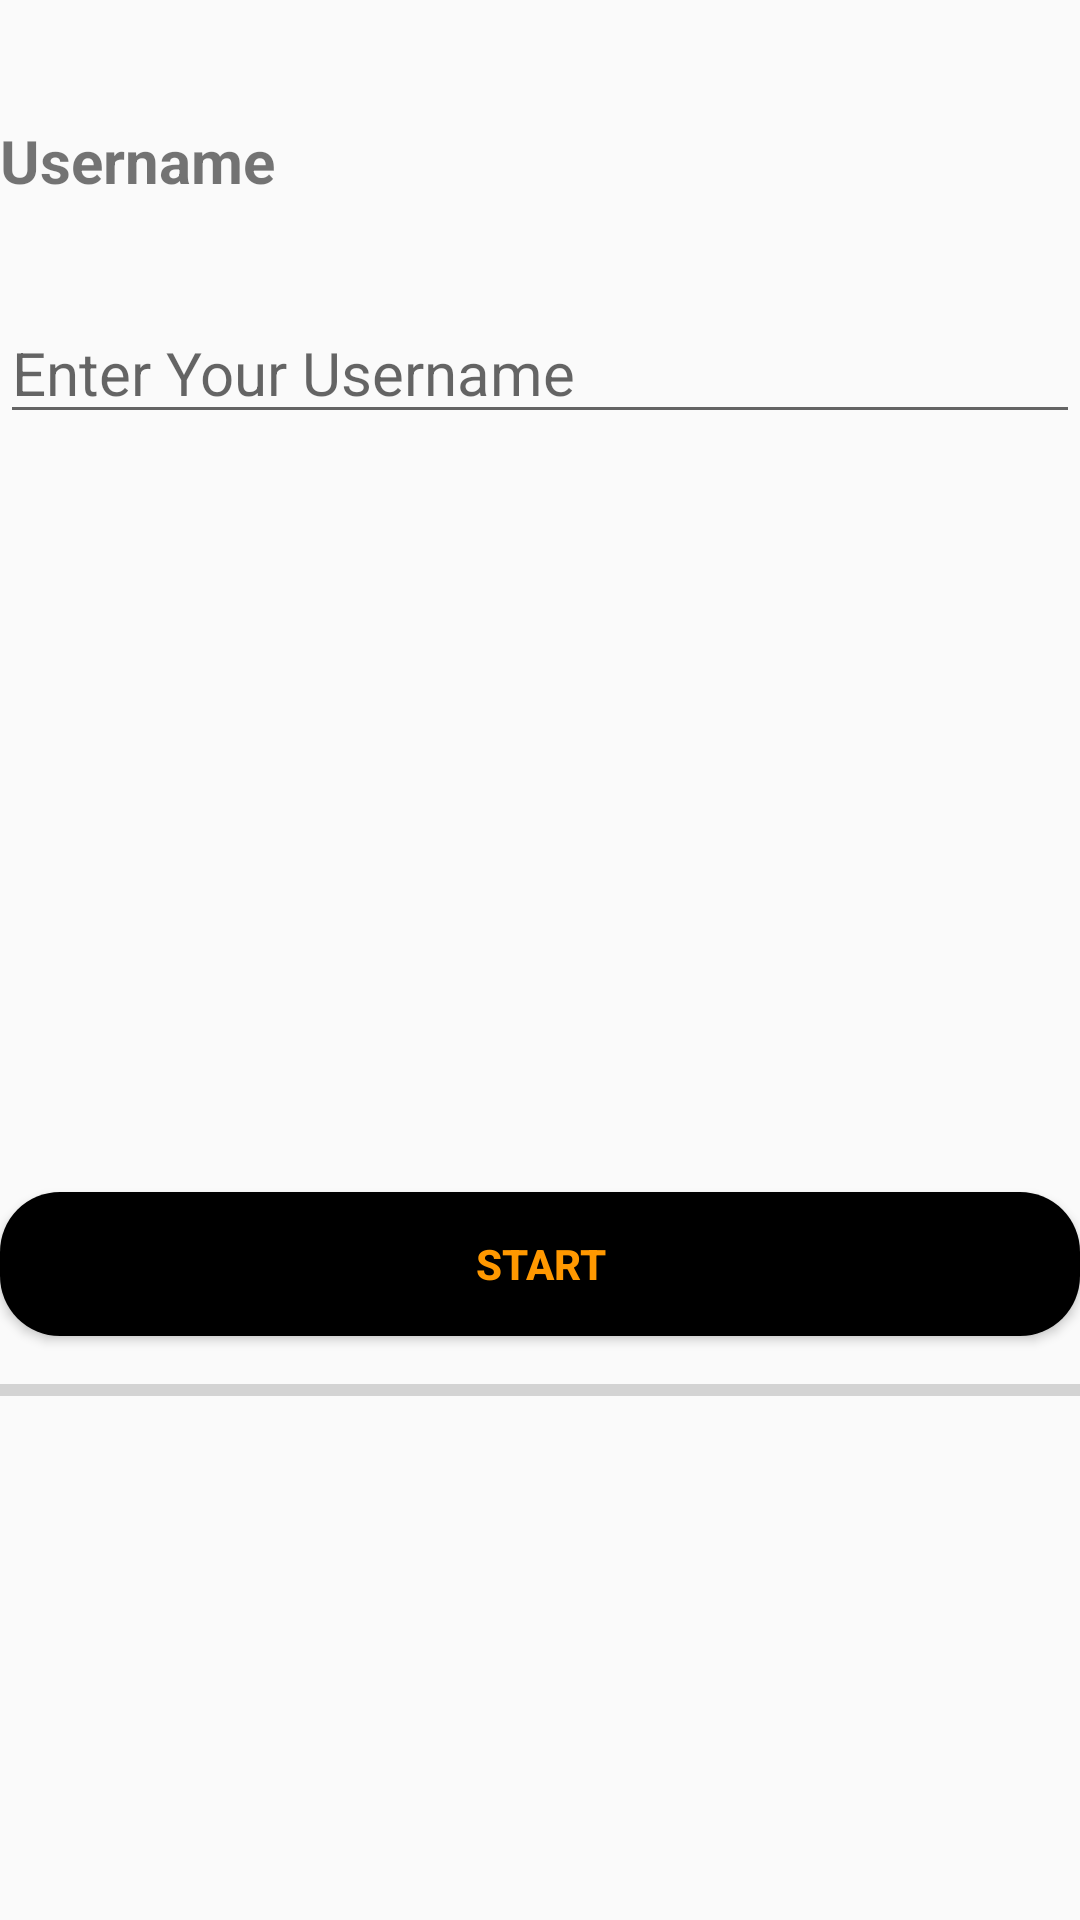

Produce the Android XML layout that renders to this screen, including the resource entries it uses.
<!-- AndroidManifest.xml: application theme KautionTheme -->
<!-- res/layout/activity_username.xml -->
<?xml version="1.0" encoding="utf-8"?>
<LinearLayout xmlns:android="http://schemas.android.com/apk/res/android"
    xmlns:app="http://schemas.android.com/apk/res-auto"
    xmlns:tools="http://schemas.android.com/tools"
    android:id="@+id/main"
    android:layout_width="match_parent"
    android:layout_height="match_parent"
    android:layout_margin="30dp"
    android:orientation="vertical"
    tools:ignore="NestedWeights"
    tools:context=".UsernameActivity">

    <TextView
        android:id="@+id/textView4"
        android:layout_width="match_parent"
        android:layout_height="wrap_content"
        android:layout_weight=".2"
        android:layout_marginTop="40dp"
        android:textSize="20sp"
        android:textStyle="bold"
        android:text="@string/username" />

    <LinearLayout
        android:layout_width="match_parent"
        android:layout_height="wrap_content"
        android:layout_weight=".5"
        android:orientation="horizontal">

        <EditText
            android:id="@+id/usernameInput"
            android:layout_width="0dp"
            android:layout_height="wrap_content"
            android:layout_weight="2"
            android:autofillHints="Enter username"
            android:ems="10"
            android:maxLength="6"
            android:textSize="20sp"
            android:inputType="text"
            android:hint="@string/enter_your_username" />
    </LinearLayout>

    <LinearLayout
        android:layout_width="match_parent"
        android:layout_height="wrap_content"
        android:layout_weight="2"
        android:gravity="center"
        android:orientation="vertical">

        <Button
            android:id="@+id/startButton"
            android:layout_width="match_parent"
            android:layout_height="wrap_content"
            android:background="@drawable/button_selector"
            android:textColor="@color/customPrimaryDark"
            android:textStyle="bold"
            android:gravity="center"
            android:onClick="startButtonClicked"
            android:text="@string/start_button" />

        <ProgressBar
            android:id="@+id/progressBar"
            style="?android:attr/progressBarStyleHorizontal"
            android:layout_width="match_parent"
            android:layout_height="wrap_content"
            android:paddingTop="10dp"/>
    </LinearLayout>
</LinearLayout>
<!-- resources referenced by this layout -->
<resources>
  <color name="customPrimaryDark">#FF9800</color>
  <!-- drawable button_selector (drawable) -->
  <?xml version="1.0" encoding="utf-8"?>
  <selector xmlns:android="http://schemas.android.com/apk/res/android">
      <item android:drawable="@drawable/button_pressed"
          android:state_pressed="true" />
      <item android:drawable="@drawable/button"/>
  </selector>
  <string name="enter_your_username">Enter Your Username</string>
  <string name="start_button">Start</string>
  <string name="username">Username</string>
  <style name="KautionTheme" parent="Theme.AppCompat.DayNight.NoActionBar">
          <item name="colorPrimary">@color/customPrimary</item>
          <item name="colorPrimaryDark">@color/customPrimaryDark</item>
          <item name="colorAccent">@color/customPrimaryDark</item>
  
          
  
          
          <item name="tabIndicatorColor">#FFFFFF</item>
          <item name="tabTextColor">#B3FFFFFF</item>
          <item name="tabSelectedTextColor">#FFFFFF</item>
  
          
          <item name="android:statusBarColor">@color/colorPrimaryVariant</item>
          <item name="android:windowBackground">?android:colorBackground</item>
      </style>
  <!-- drawable button_pressed (drawable) -->
  <?xml version="1.0" encoding="utf-8"?>
  <shape xmlns:android="http://schemas.android.com/apk/res/android"
      android:shape="rectangle" >
      
      <corners android:radius="20dp"/>
      <gradient
          android:endColor="@color/customPrimaryDarkButtonPressed"
          android:centerColor="@color/customPrimaryDarkButtonPressed"
          android:startColor="@color/customPrimaryDarkButtonPressed" />
  
  </shape>
  <!-- drawable button (drawable) -->
  <?xml version="1.0" encoding="utf-8"?>
  <shape xmlns:android="http://schemas.android.com/apk/res/android"
      android:shape="rectangle" >
      
      <corners android:radius="20dp"/>
      <gradient
          android:endColor="@color/black"
          android:centerColor="@color/black"
          android:startColor="@color/black" />
  
  </shape>
  <color name="customPrimary">#000000</color>
  <color name="colorPrimaryVariant">#3700B3</color>
  <color name="customPrimaryDarkButtonPressed">#6D6D6D</color>
  <color name="black">#FF000000</color>
</resources>
